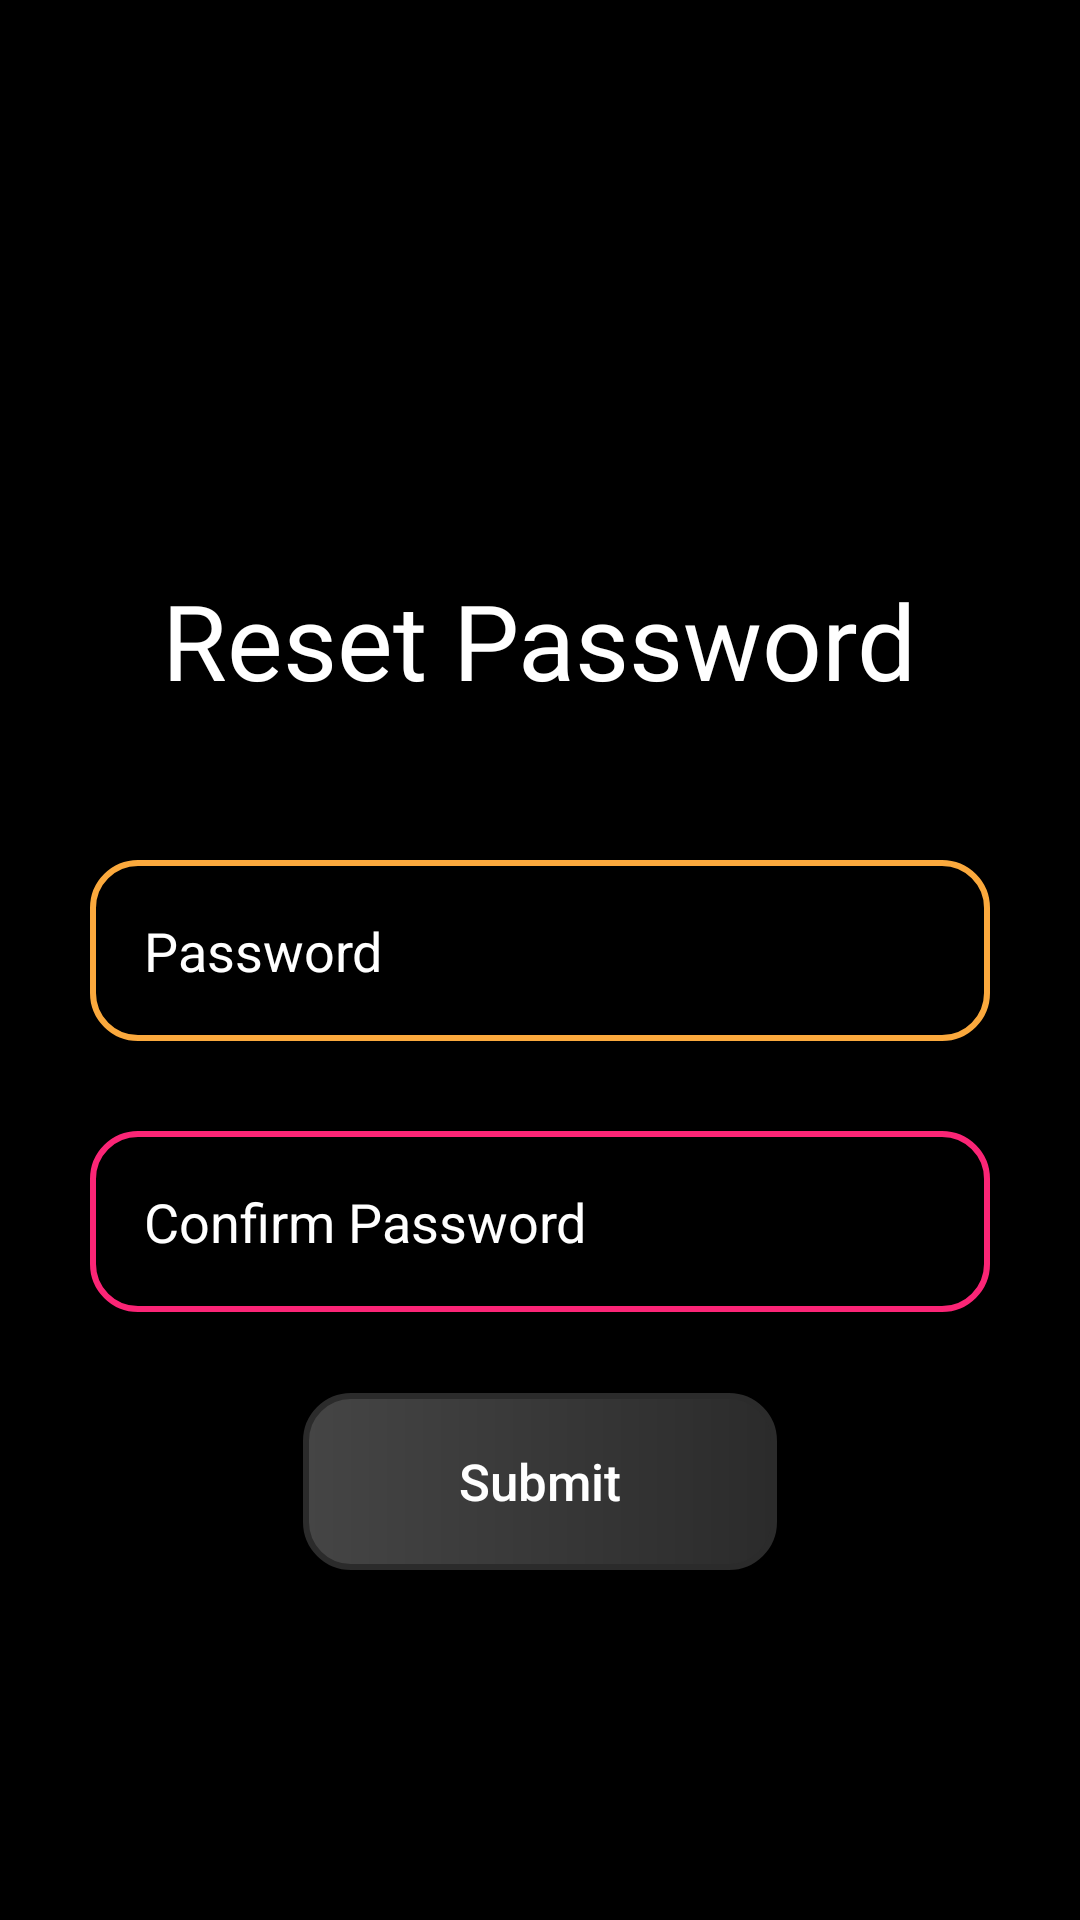

Reconstruct the res/layout file that produces this screen, plus the resources it refers to.
<!-- AndroidManifest.xml: application theme Theme.VGC -->
<!-- res/layout/activity_login_firsttime.xml -->
<?xml version="1.0" encoding="utf-8"?>
<LinearLayout xmlns:android="http://schemas.android.com/apk/res/android"
    xmlns:app="http://schemas.android.com/apk/res-auto"
    xmlns:tools="http://schemas.android.com/tools"
    android:layout_width="match_parent"
    android:layout_height="match_parent"
    android:background="@color/black"
    android:orientation="vertical"
    tools:context=".Login_Firsttime">

    <Button
        android:layout_width="34dp"
        android:layout_height="30dp"
        android:layout_marginTop="150dp"
        android:layout_marginLeft="20dp"
        android:background="@drawable/back_arrow" />

    <LinearLayout
        android:layout_width="match_parent"
        android:layout_height="match_parent"
        android:layout_marginTop="10dp"
        android:gravity="center_horizontal"
        android:orientation="vertical">

        <TextView
            android:layout_width="wrap_content"
            android:layout_height="wrap_content"
            android:fontFamily="@font/playfair_display_bold"
            android:text="Reset Password"
            android:textAlignment="center"
            android:textColor="@color/white"
            android:textSize="35sp"/>

        <EditText
            android:id="@+id/ChangedPass"
            android:layout_width="300dp"
            android:layout_height="wrap_content"
            android:layout_marginTop="50dp"
            android:background="@drawable/orange_border_box"
            android:hint="Password"
            android:padding="18sp"
            android:textColor="@color/white"
            android:textColorHint="@color/white" />

        <EditText
            android:id="@+id/confirmPass"
            android:layout_width="300dp"
            android:layout_height="wrap_content"
            android:layout_marginTop="30dp"
            android:background="@drawable/pink_border_box"
            android:hint="Confirm Password"
            android:padding="18sp"
            android:textColor="@color/white"
            android:textColorHint="@color/white" />

        <Button
            android:id="@+id/Change"
            android:layout_width="158dp"
            android:layout_height="59dp"
            android:layout_marginTop="27dp"
            android:background="@drawable/grey_grad_box"
            android:text="Submit"
            android:textAllCaps="false"
            android:textColor="@color/white"
            android:textSize="17sp" />

    </LinearLayout>


</LinearLayout>
<!-- resources referenced by this layout -->
<resources>
  <color name="black">#000000</color>
  <color name="white">#FFFFFFFF</color>
  <!-- drawable grey_grad_box (drawable) -->
  <?xml version="1.0" encoding="utf-8"?>
  <shape xmlns:android="http://schemas.android.com/apk/res/android"
      android:shape="rectangle">
      
      <gradient
          android:startColor="#454545"
          android:endColor="#2B2B2B"
          android:angle="0" />
  
      <corners
          android:radius="15dp"/>
  
      <stroke
          android:color="@color/light_grey"
          android:width="2dp"/>
  </shape>
  <!-- drawable orange_border_box (drawable) -->
  <?xml version="1.0" encoding="utf-8"?>
  <shape xmlns:android="http://schemas.android.com/apk/res/android"
      android:shape="rectangle">
  
      <solid
          android:color="@color/black"/>
  
      <corners
          android:radius="15dp"/>
  
      <stroke
          android:color="@color/orange"
          android:width="2dp"/>
  </shape>
  <!-- drawable pink_border_box (drawable) -->
  <?xml version="1.0" encoding="utf-8"?>
  <shape xmlns:android="http://schemas.android.com/apk/res/android"
      android:shape="rectangle">
  
      <solid
          android:color="@color/black"/>
  
      <corners
          android:radius="15dp"/>
  
      <stroke
          android:color="@color/pink"
          android:width="2dp"/>
  </shape>
  <style name="Theme.VGC" parent="Theme.AppCompat.DayNight.NoActionBar">
          
          <item name="colorPrimary">@color/purple_500</item>
          <item name="colorPrimaryVariant">@color/purple_700</item>
          <item name="colorOnPrimary">@color/white</item>
          
          <item name="colorSecondary">@color/teal_200</item>
          <item name="colorSecondaryVariant">@color/teal_700</item>
          <item name="colorOnSecondary">@color/black</item>
          
          <item name="android:statusBarColor" tools:targetApi="l">?attr/colorPrimaryVariant</item>
          
      </style>
  <color name="light_grey">#2B2B2B</color>
  <color name="orange">#FBA93D</color>
  <color name="pink">#FB2576</color>
  <color name="purple_500">#FF6200EE</color>
  <color name="purple_700">#FF3700B3</color>
  <color name="teal_200">#FF03DAC5</color>
  <color name="teal_700">#FF018786</color>
</resources>
